Photos from the image-classification dataset "yolo_classification" in the GitHub repository BahayHakobo/Computer_vision_palm_tree. Its 3 classes are: black beetle damage, healthy trees, red beetle damage.

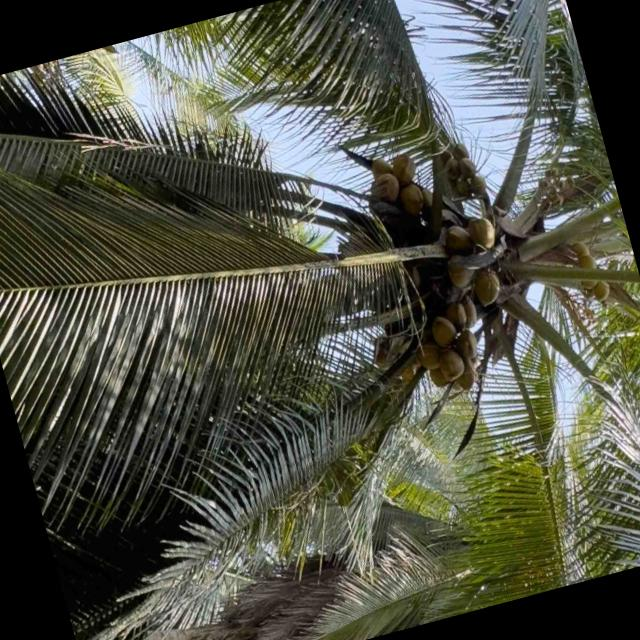
Label: healthy trees

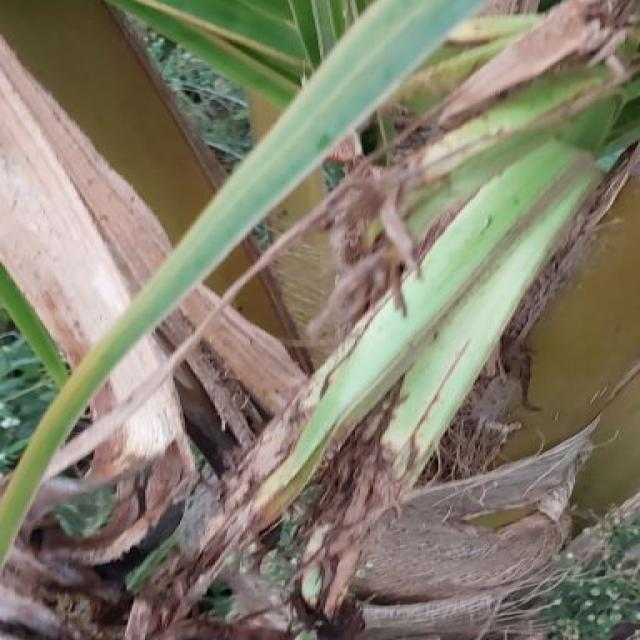
Label: black beetle damage

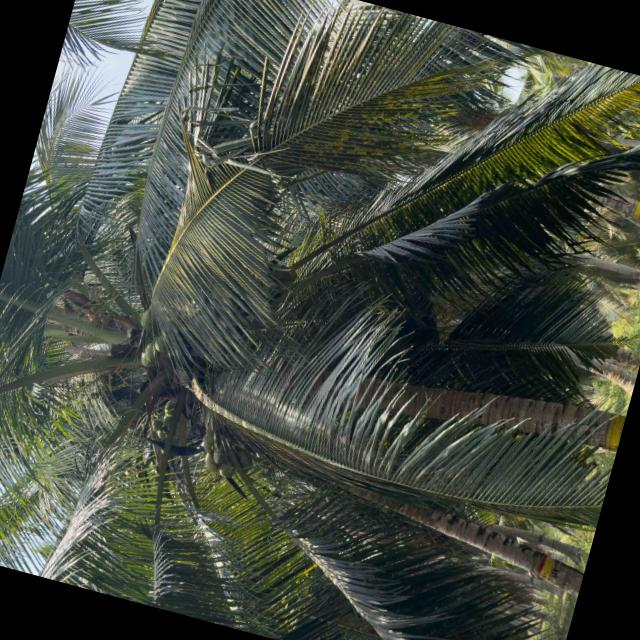
Label: healthy trees

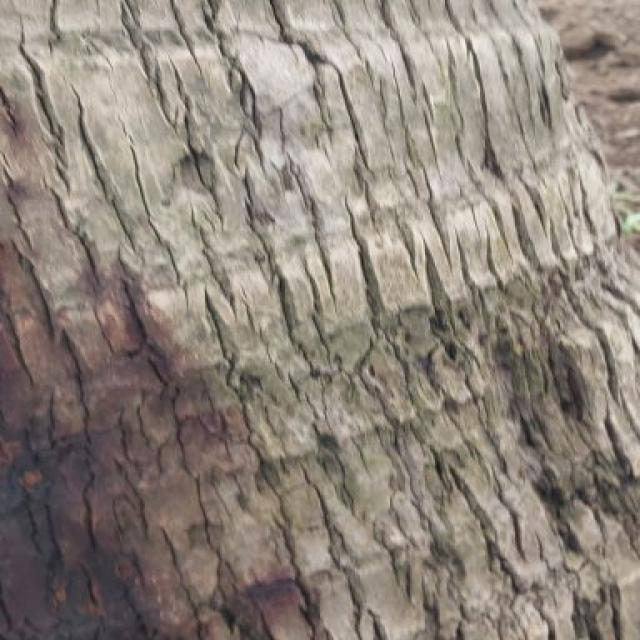
Label: red beetle damage

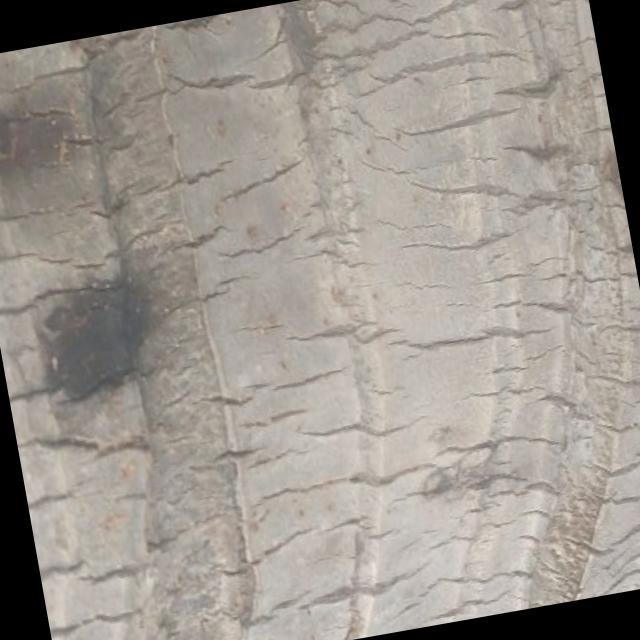
Label: red beetle damage

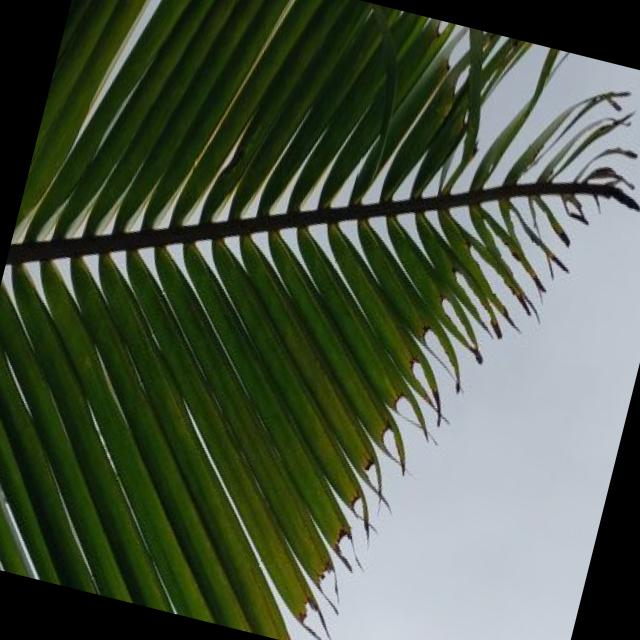
Label: black beetle damage
